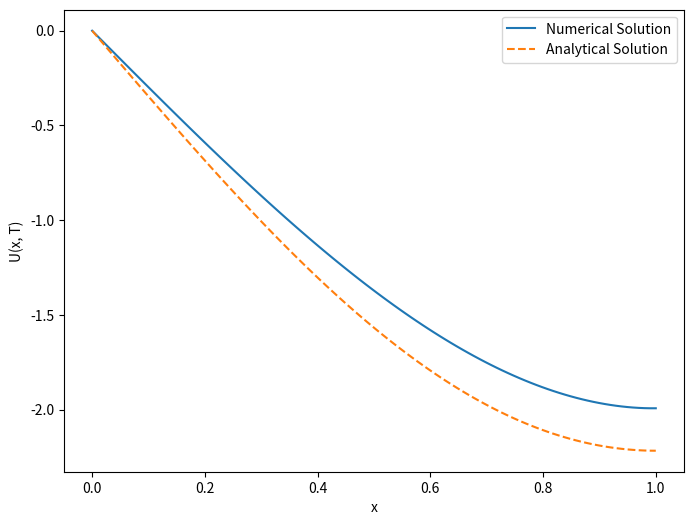

Write the Python code that produced this figure.
import numpy as np
import matplotlib.pyplot as plt

Nx = 100  
Nt = 500
L = 1.0
T = 0.5
deltax = L / (Nx - 1)
deltat = T / Nt

def heat_conduction_solver(Nx, Nt, deltax, deltat):
    A = -1 / (deltax**2)
    B = 1 / deltat + 2 / (deltax**2)
    C = -1 / (deltax**2)

    alpha = np.zeros(Nx)
    beta = np.zeros(Nx)

    alpha[1] = 0
    beta[1] = 0

    # u^n_i (initial condition)
    u_n = np.linspace(0, 1, Nx)**3 - 3 * np.linspace(0, 1, Nx)

    for i in range(1, Nx-1):
        D = u_n[i] / deltat
        denominator = B + C * alpha[i]
        alpha[i+1] = -A / denominator
        beta[i+1] = (D - C * beta[i]) / denominator

    U_N = beta[Nx-1] / (1 - alpha[Nx-1])

    # U at the last point
    U = np.zeros(Nx)
    U[Nx-1] = U_N

    # U for interior points
    for i in range(Nx-1, 1, -1):
        U[i-1] = alpha[i] * U[i] + beta[i]

    u_analytical = np.zeros(Nx)
    for n in range(1000):  
        C = 2 * (-1)**n * (4 / ((2*n+1) * np.pi) + 48 / ((2*n+1)**3 * np.pi**3) + 96 / ((2*n+1)**4 * np.pi**4))
        X = np.sin((2*n+1) * np.pi * np.linspace(0, 1, Nx) / 2)
        T_analytical = np.exp(-((2*n+1)**2 * np.pi**2 * deltat * Nt) / 4)
        u_analytical += -C * X * T_analytical

    max_difference = np.max(np.abs(U - u_analytical))

    x = np.linspace(0, 1, Nx)
    print(f'Maximum Difference: {max_difference}')

    plt.figure(figsize=(8, 6))
    plt.plot(x, U, label='Numerical Solution')
    plt.plot(x, u_analytical, label='Analytical Solution', linestyle='dashed')
    plt.xlabel('x')
    plt.ylabel('U(x, T)')
    plt.legend()
    plt.show()

heat_conduction_solver(Nx, Nt, deltax, deltat)